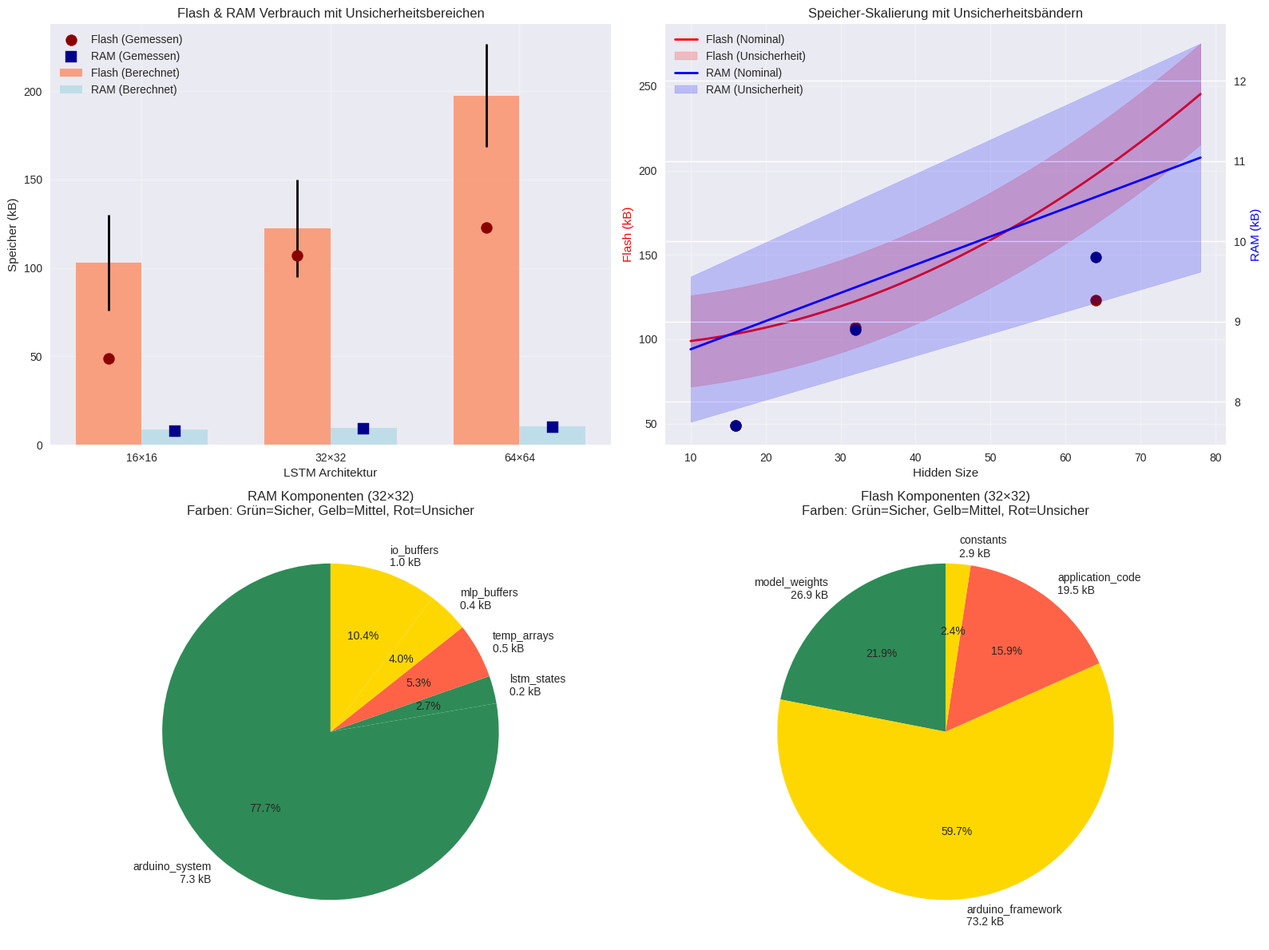

This chart was generated by the following Python code:
#!/usr/bin/env python3
"""
Arduino Memory Calculator with Uncertainty Analysis - Improved Visualization
Berechnet Flash- und RAM-Verbrauch mit realistischen Unsicherheitsbereichen
"""
import numpy as np
import matplotlib.pyplot as plt
import seaborn as sns
from dataclasses import dataclass
from typing import Dict, Tuple

# Set style
plt.style.use('seaborn-v0_8')
sns.set_palette("husl")

@dataclass
class UncertaintyRange:
    """Represents a value with uncertainty"""
    nominal: float
    min_val: float
    max_val: float
    factor_name: str
    confidence: str  # "high", "medium", "low"
    
    @classmethod
    def from_percent(cls, nominal: float, percent: float, factor_name: str, confidence: str = "medium"):
        return cls(nominal, nominal * (1 - percent/100), nominal * (1 + percent/100), factor_name, confidence)
    
    @classmethod
    def from_absolute(cls, nominal: float, plus_minus: float, factor_name: str, confidence: str = "medium"):
        return cls(nominal, nominal - plus_minus, nominal + plus_minus, factor_name, confidence)

def calculate_flash_with_uncertainty(hidden_size: int, input_size: int = 4) -> Dict[str, UncertaintyRange]:
    """Berechnet Flash-Verbrauch mit Unsicherheitsbereichen"""
    
    # 1. MODELL-GEWICHTE (sehr sicher - bekannte Parameter)
    lstm_weights = 4 * (input_size * hidden_size + hidden_size * hidden_size + hidden_size)
    mlp_weights = (hidden_size * hidden_size + hidden_size) + (hidden_size * hidden_size + hidden_size) + (hidden_size * 1 + 1)
    total_weights_bytes = (lstm_weights + mlp_weights) * 4
    
    # 2. ARDUINO FRAMEWORK CODE (mittlere Unsicherheit - compiler-abhängig)
    base_framework = 75000  # Nominal 75KB
    
    # 3. ANWENDUNGSCODE (hohe Unsicherheit - stark implementierungs-abhängig)
    application_code = 20000  # Nominal 20KB
    
    # 4. KONSTANTEN & STRINGS (mittlere Unsicherheit)
    constants = 3000  # Nominal 3KB
    
    return {
        'model_weights': UncertaintyRange.from_percent(
            total_weights_bytes / 1024, 2, "Model Weights", "high"
        ),
        'arduino_framework': UncertaintyRange.from_percent(
            base_framework / 1024, 25, "Arduino Framework", "medium"
        ),
        'application_code': UncertaintyRange.from_percent(
            application_code / 1024, 40, "Application Code", "low"
        ),
        'constants': UncertaintyRange.from_percent(
            constants / 1024, 30, "Constants & Strings", "medium"
        )
    }

def calculate_ram_with_uncertainty(hidden_size: int, input_size: int = 4) -> Dict[str, UncertaintyRange]:
    """Berechnet RAM-Verbrauch mit Unsicherheitsbereichen"""
    
    # 1. ARDUINO SYSTEM (sehr sicher - hardware-abhängig)
    arduino_system = 7500  # 7.5KB nominal
    
    # 2. LSTM STATES (sicher - bekannte Größe)
    lstm_states = hidden_size * 2 * 4  # h_state + c_state, float32
    
    # 3. TEMPORÄRE ARRAYS (mittlere Unsicherheit - compiler/optimierung-abhängig)
    temp_arrays = hidden_size * 16  # Schätzung für temporäre Berechnungen
    
    # 4. MLP BUFFERS (niedrige Unsicherheit)
    mlp_buffers = hidden_size * 4 * 3  # 3 Layer outputs
    
    # 5. I/O BUFFERS (mittlere Unsicherheit - konfigurationsabhängig)
    io_buffers = 1000  # 1KB nominal
    
    return {
        'arduino_system': UncertaintyRange.from_percent(
            arduino_system / 1024, 8, "Arduino System", "high"
        ),
        'lstm_states': UncertaintyRange.from_percent(
            lstm_states / 1024, 5, "LSTM States", "high"
        ),
        'temp_arrays': UncertaintyRange.from_percent(
            temp_arrays / 1024, 35, "Temp Arrays", "low"
        ),
        'mlp_buffers': UncertaintyRange.from_percent(
            mlp_buffers / 1024, 15, "MLP Buffers", "medium"
        ),
        'io_buffers': UncertaintyRange.from_percent(
            io_buffers / 1024, 25, "I/O Buffers", "medium"
        )
    }

def sum_uncertainty_ranges(ranges: Dict[str, UncertaintyRange]) -> UncertaintyRange:
    """Summiert Unsicherheitsbereiche"""
    total_nominal = sum(r.nominal for r in ranges.values())
    total_min = sum(r.min_val for r in ranges.values())
    total_max = sum(r.max_val for r in ranges.values())
    return UncertaintyRange(total_nominal, total_min, total_max, "Total", "combined")

def create_comprehensive_visualization():
    """Erstellt umfassende Visualisierung mit 4 Subplots"""
    
    # Testdaten
    architectures = ['16×16', '32×32', '64×64']
    hidden_sizes = [16, 32, 64]
    measured_flash = [48.8, 106.9, 123.0]
    measured_ram = [7.7, 8.9, 9.8]
    
    # Berechne Unsicherheitsbereiche
    flash_results = []
    ram_results = []
    
    for hidden_size in hidden_sizes:
        flash_ranges = calculate_flash_with_uncertainty(hidden_size)
        ram_ranges = calculate_ram_with_uncertainty(hidden_size)
        
        flash_total = sum_uncertainty_ranges(flash_ranges)
        ram_total = sum_uncertainty_ranges(ram_ranges)
        
        flash_results.append((flash_total, flash_ranges))
        ram_results.append((ram_total, ram_ranges))
    
    # Erstelle Figure mit 4 Subplots
    fig, ((ax1, ax2), (ax3, ax4)) = plt.subplots(2, 2, figsize=(16, 12))
    
    # ========== 1. BALKEN MIT FEHLERBEREICHEN ==========
    x = np.arange(len(architectures))
    width = 0.35
    
    # Flash Balken
    flash_nominals = [r[0].nominal for r in flash_results]
    flash_errors_low = [r[0].nominal - r[0].min_val for r in flash_results]
    flash_errors_high = [r[0].max_val - r[0].nominal for r in flash_results]
    
    bars1 = ax1.bar(x - width/2, flash_nominals, width, 
                   yerr=[flash_errors_low, flash_errors_high],
                   label='Flash (Berechnet)', alpha=0.7, color='coral',
                   capsize=5, error_kw={'linewidth': 2})
    
    # RAM Balken  
    ram_nominals = [r[0].nominal for r in ram_results]
    ram_errors_low = [r[0].nominal - r[0].min_val for r in ram_results]
    ram_errors_high = [r[0].max_val - r[0].nominal for r in ram_results]
    
    bars2 = ax1.bar(x + width/2, ram_nominals, width,
                   yerr=[ram_errors_low, ram_errors_high], 
                   label='RAM (Berechnet)', alpha=0.7, color='lightblue',
                   capsize=5, error_kw={'linewidth': 2})
    
    # Gemessene Werte als Punkte
    ax1.scatter(x - width/2, measured_flash, color='darkred', s=100, 
               label='Flash (Gemessen)', marker='o', zorder=5)
    ax1.scatter(x + width/2, measured_ram, color='darkblue', s=100,
               label='RAM (Gemessen)', marker='s', zorder=5)
    
    ax1.set_xlabel('LSTM Architektur')
    ax1.set_ylabel('Speicher (kB)')
    ax1.set_title('Flash & RAM Verbrauch mit Unsicherheitsbereichen')
    ax1.set_xticks(x)
    ax1.set_xticklabels(architectures)
    ax1.legend()
    ax1.grid(True, alpha=0.3)
    
    # ========== 2. SKALIERUNGSKURVEN MIT BÄNDERN ==========
    hidden_range = np.arange(10, 80, 2)
    
    flash_curve_nom = []
    flash_curve_min = []
    flash_curve_max = []
    ram_curve_nom = []
    ram_curve_min = []
    ram_curve_max = []
    
    for h in hidden_range:
        flash_ranges = calculate_flash_with_uncertainty(h)
        ram_ranges = calculate_ram_with_uncertainty(h)
        
        flash_total = sum_uncertainty_ranges(flash_ranges)
        ram_total = sum_uncertainty_ranges(ram_ranges)
        
        flash_curve_nom.append(flash_total.nominal)
        flash_curve_min.append(flash_total.min_val)
        flash_curve_max.append(flash_total.max_val)
        
        ram_curve_nom.append(ram_total.nominal)
        ram_curve_min.append(ram_total.min_val)
        ram_curve_max.append(ram_total.max_val)
    
    # Flash Kurve
    ax2.plot(hidden_range, flash_curve_nom, 'r-', linewidth=2, label='Flash (Nominal)')
    ax2.fill_between(hidden_range, flash_curve_min, flash_curve_max, 
                    color='red', alpha=0.2, label='Flash (Unsicherheit)')
    
    # RAM Kurve
    ax2_twin = ax2.twinx()
    ax2_twin.plot(hidden_range, ram_curve_nom, 'b-', linewidth=2, label='RAM (Nominal)')
    ax2_twin.fill_between(hidden_range, ram_curve_min, ram_curve_max,
                         color='blue', alpha=0.2, label='RAM (Unsicherheit)')
    
    # Gemessene Punkte
    ax2.scatter(hidden_sizes, measured_flash, color='darkred', s=100, zorder=5)
    ax2_twin.scatter(hidden_sizes, measured_ram, color='darkblue', s=100, zorder=5)
    
    ax2.set_xlabel('Hidden Size')
    ax2.set_ylabel('Flash (kB)', color='red')
    ax2_twin.set_ylabel('RAM (kB)', color='blue')
    ax2.set_title('Speicher-Skalierung mit Unsicherheitsbändern')
    ax2.grid(True, alpha=0.3)
    
    # Legenden kombinieren
    lines1, labels1 = ax2.get_legend_handles_labels()
    lines2, labels2 = ax2_twin.get_legend_handles_labels()
    ax2.legend(lines1 + lines2, labels1 + labels2, loc='upper left')
    
    # ========== 3. RAM KOMPONENTEN KREISDIAGRAMM ==========
    # Verwende 32×32 als Beispiel
    ram_example = ram_results[1][1]  # 32×32 RAM components
    
    ram_labels = []
    ram_sizes = []
    ram_colors = []
    confidence_colors = {'high': '#2E8B57', 'medium': '#FFD700', 'low': '#FF6347'}
    
    for name, range_obj in ram_example.items():
        ram_labels.append(f"{name}\n{range_obj.nominal:.1f} kB")
        ram_sizes.append(range_obj.nominal)
        ram_colors.append(confidence_colors[range_obj.confidence])
    
    wedges, texts, autotexts = ax3.pie(ram_sizes, labels=ram_labels, colors=ram_colors,
                                      autopct='%1.1f%%', startangle=90)
    ax3.set_title('RAM Komponenten (32×32)\nFarben: Grün=Sicher, Gelb=Mittel, Rot=Unsicher')
    
    # ========== 4. FLASH KOMPONENTEN KREISDIAGRAMM ==========
    # Verwende 32×32 als Beispiel  
    flash_example = flash_results[1][1]  # 32×32 Flash components
    
    flash_labels = []
    flash_sizes = []
    flash_colors = []
    
    for name, range_obj in flash_example.items():
        flash_labels.append(f"{name}\n{range_obj.nominal:.1f} kB")
        flash_sizes.append(range_obj.nominal)
        flash_colors.append(confidence_colors[range_obj.confidence])
    
    wedges, texts, autotexts = ax4.pie(flash_sizes, labels=flash_labels, colors=flash_colors,
                                      autopct='%1.1f%%', startangle=90)
    ax4.set_title('Flash Komponenten (32×32)\nFarben: Grün=Sicher, Gelb=Mittel, Rot=Unsicher')
    
    plt.tight_layout()
    
    # Speichere Diagramm
    filename = "arduino_memory_uncertainty_analysis.png"
    plt.savefig(filename, dpi=300, bbox_inches='tight')
    print(f"✅ Comprehensive Analysis saved: {filename}")
    
    # ========== VALIDIERUNG AUSGEBEN ==========
    print("\n" + "="*80)
    print("🎯 UNSICHERHEITSANALYSE - VALIDIERUNG")
    print("="*80)
    
    for i, (arch, h_size, meas_f, meas_r) in enumerate(zip(architectures, hidden_sizes, measured_flash, measured_ram)):
        flash_total, _ = flash_results[i]
        ram_total, _ = ram_results[i]
        
        flash_in_range = flash_total.min_val <= meas_f <= flash_total.max_val
        ram_in_range = ram_total.min_val <= meas_r <= ram_total.max_val
        
        print(f"\n📊 {arch} ARCHITEKTUR:")
        print(f"   Flash: {meas_f} kB {'✅' if flash_in_range else '❌'} ∈ [{flash_total.min_val:.1f}, {flash_total.max_val:.1f}] kB")
        print(f"   RAM:   {meas_r} kB {'✅' if ram_in_range else '❌'} ∈ [{ram_total.min_val:.1f}, {ram_total.max_val:.1f}] kB")
    
    plt.show()
    return fig

if __name__ == "__main__":
    print("🚀 Starting Arduino Memory Uncertainty Analysis...")
    create_comprehensive_visualization()
    print("✅ Analysis complete!")
